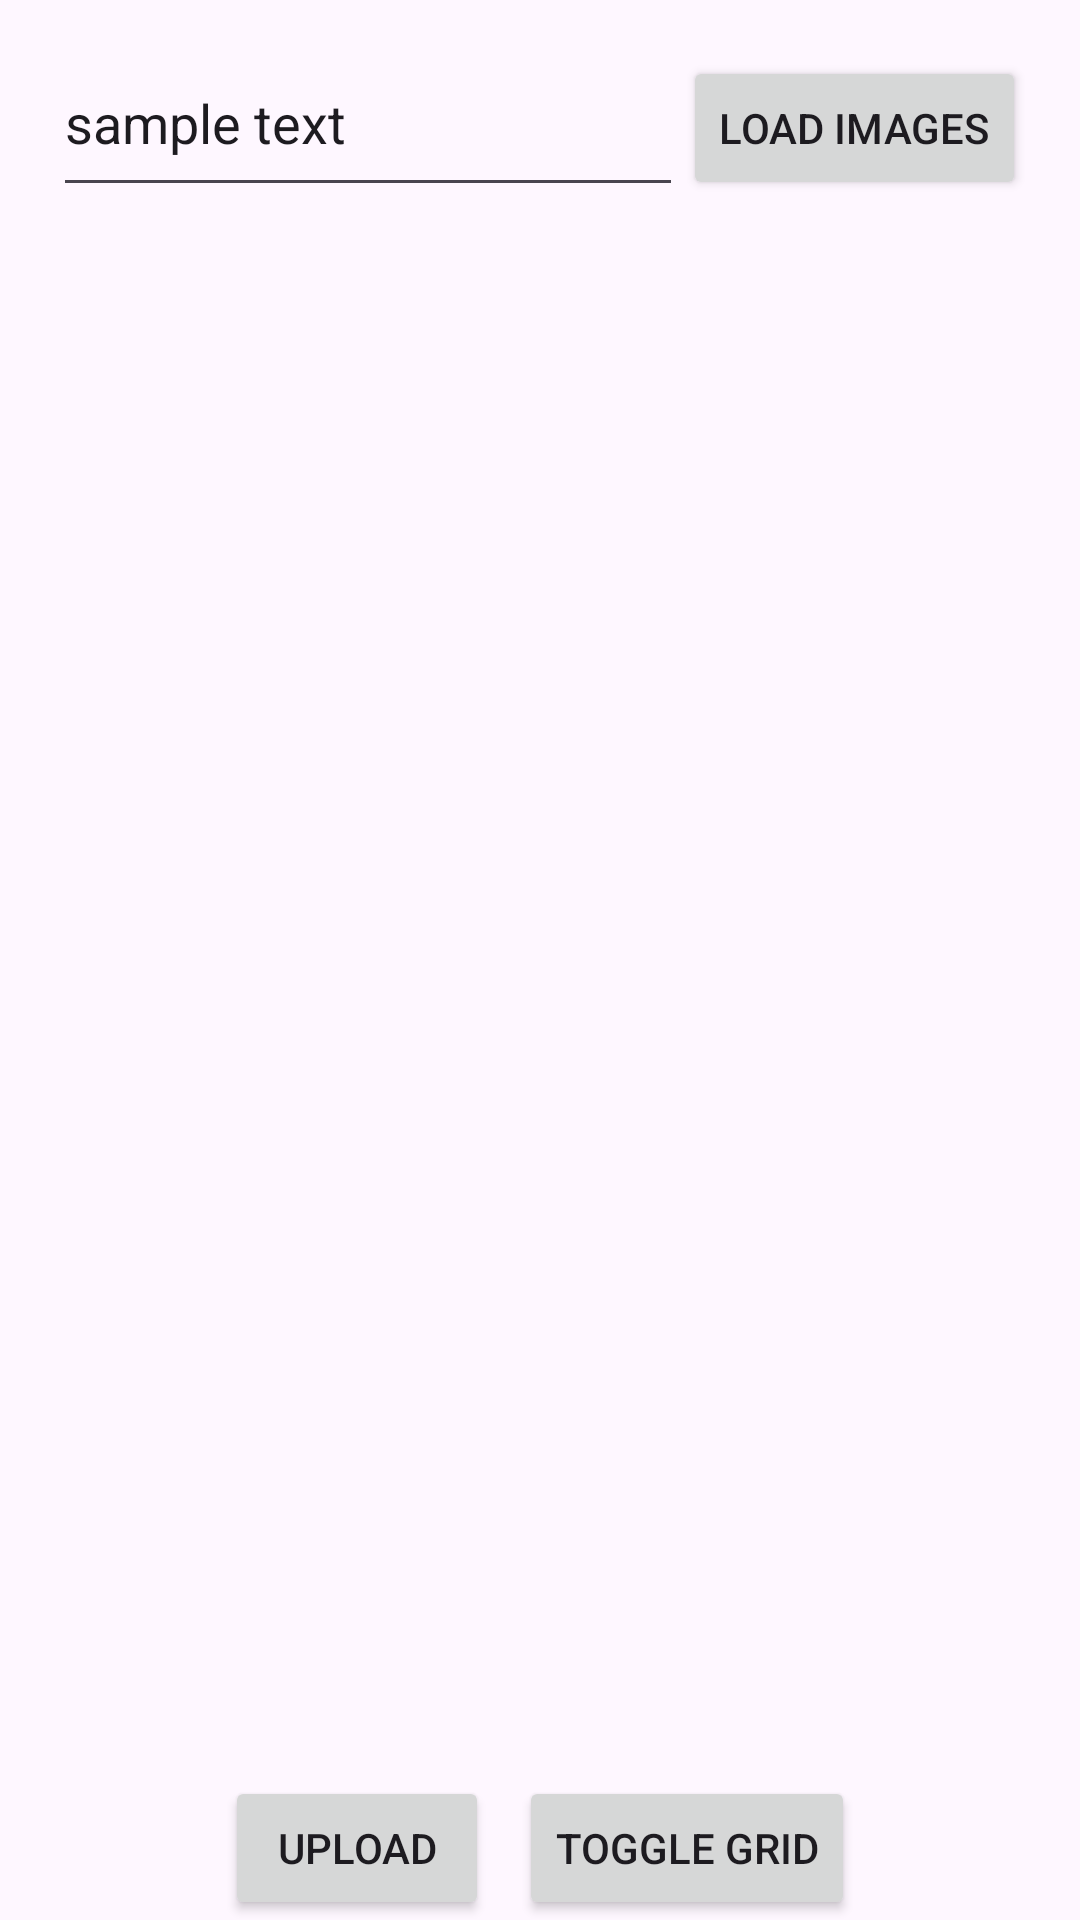

Here is an Android app screen rendered from its layout file. Give the layout XML and the strings, colors and styles it references.
<!-- AndroidManifest.xml: application theme Theme.BasicRemoteCall -->
<!-- res/layout/activity_main.xml -->
<?xml version="1.0" encoding="utf-8"?>
<RelativeLayout xmlns:android="http://schemas.android.com/apk/res/android"
    xmlns:app="http://schemas.android.com/apk/res-auto"
    xmlns:tools="http://schemas.android.com/tools"
    android:layout_width="match_parent"
    android:layout_height="match_parent"
    tools:context=".MainActivity">













    <LinearLayout
        android:id="@+id/items"
        android:layout_centerHorizontal="true"
        android:layout_width="wrap_content"
        android:layout_height="wrap_content"
        android:orientation="horizontal">

        <EditText
            android:id="@+id/inputSearch"
            android:layout_width="wrap_content"
            android:layout_height="59dp"
            android:layout_marginTop="10dp"
            android:ems="10"
            android:inputType="textPersonName"
            android:hint="search picture .."
            android:text="sample text"/>

        <Button
            android:id="@+id/loadImage"
            android:layout_width="wrap_content"
            android:layout_height="wrap_content"
            android:layout_marginTop="10dp"
            android:text="Load Images" />

    </LinearLayout>

    <ScrollView
        android:id="@+id/scroll"
        android:layout_below="@id/items"
        android:layout_width="match_parent"
        android:layout_height="wrap_content"
        android:layout_marginTop="10dp"
        android:layout_margin="20dp">



        <LinearLayout
            android:id="@+id/linear"
            android:layout_width="match_parent"
            android:layout_height="wrap_content"
            android:orientation="vertical"
            >














        </LinearLayout>



    </ScrollView>

    <ScrollView
        android:id="@+id/scrollGrid"
        android:layout_below="@id/items"
        android:layout_width="match_parent"
        android:layout_height="wrap_content"
        android:layout_marginTop="10dp">

        <GridLayout
            android:id="@+id/grid"
            android:layout_width="match_parent"
            android:layout_height="wrap_content"
            android:columnCount="2"
            android:padding="10dp">



        </GridLayout>


    </ScrollView>


    <ProgressBar
        android:id="@+id/progressBarId"
        android:layout_centerVertical="true"
        android:layout_centerHorizontal="true"
        android:layout_width="wrap_content"
        android:layout_height="wrap_content" />

    <LinearLayout
        android:layout_width="wrap_content"
        android:layout_height="wrap_content"
        android:layout_alignParentBottom="true"
        android:orientation="horizontal"
        android:layout_centerHorizontal="true">

        <Button
            android:id="@+id/upload"
            android:layout_width="wrap_content"
            android:layout_height="wrap_content"
            android:text="Upload" />

        <Button
            android:id="@+id/toggle"
            android:layout_width="wrap_content"
            android:layout_height="wrap_content"
            android:text="Toggle Grid"
            android:layout_marginLeft="10dp"/>


    </LinearLayout>

</RelativeLayout>
<!-- resources referenced by this layout -->
<resources>
  <style name="Theme.BasicRemoteCall" parent="Base.Theme.BasicRemoteCall" />
  <style name="Base.Theme.BasicRemoteCall" parent="Theme.Material3.DayNight.NoActionBar">
          
          
      </style>
</resources>
